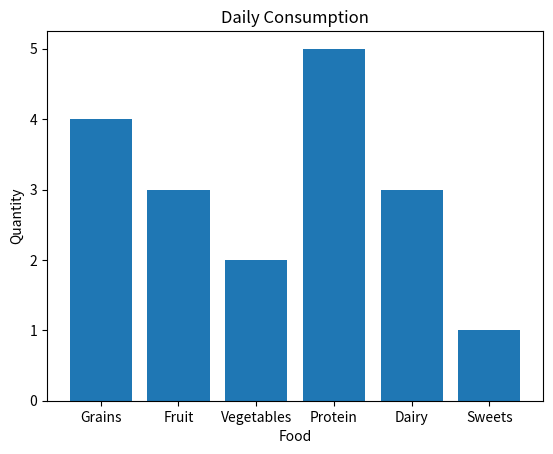

Here is the Python script that generated this plot:
import matplotlib.pyplot as plt  
#Plyplot is a module within the matplotlib library which provides used friendly plotting
import numpy as np

categories = np.array(["Grains", "Fruit", "Vegetables", "Protein", "Dairy", "Sweets"])
values = np.array([4, 3, 2, 5, 3, 1])

#plth.bar(categories,values)
plt.bar(categories,values)
plt.title("Daily Consumption")
plt.xlabel("Food")
plt.ylabel("Quantity")
plt.show()
